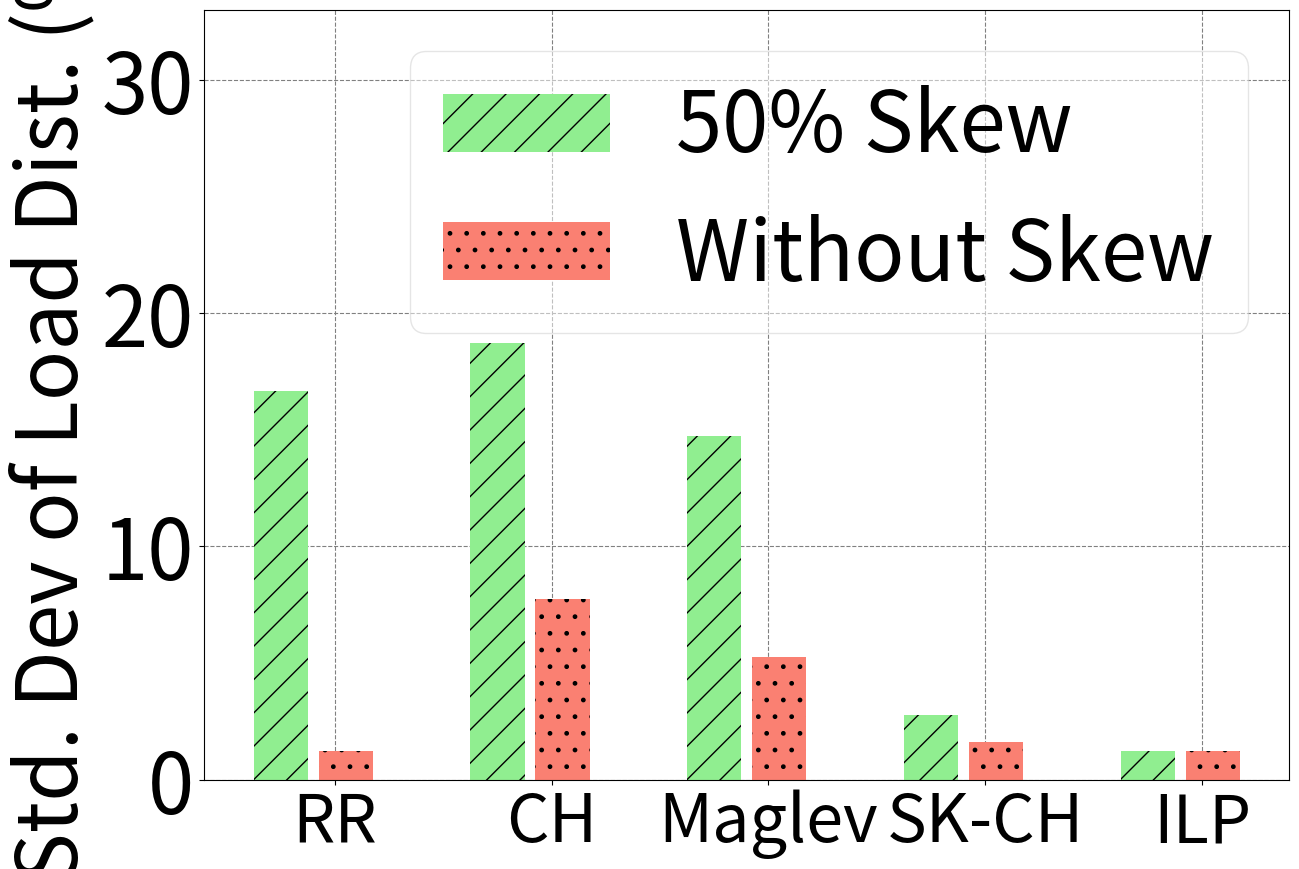

Reproduce this figure in Python.
import numpy as np
import matplotlib
import matplotlib.pyplot as plt

matplotlib.rcParams.update({'font.size':60})
matplotlib.rcParams['figure.figsize'] = 14, 10

s1 = [1.25, 7.75, 5.25, 1.6, 1.25]
s2 = [16.65, 18.73, 14.72, 2.78, 1.25]

ind = np.arange(5)  # the x locations for the groups
width = 0.25
fig, ax1 = plt.subplots()

#fig.tight_layout()
#fig.subplots_adjust(left=0.1, bottom=0.4, right=0.95)

rects1 = ax1.bar(ind+0.1, s2, width, color='lightgreen', error_kw=dict(elinewidth=2,ecolor='k'), linewidth=2, capsize=10, label='50% Skew', hatch='/')
rects2 = ax1.bar(ind+width+0.15, s1, width, color='salmon', error_kw=dict(elinewidth=2,ecolor='k'), linewidth=2, capsize=10, label='Without Skew', hatch='.')

#plt.xticks(np.arange(len(s1))+0.15, ['RR', 'CH', 'Skewed-CH', 'ILP'])
#plt.xticks(np.arange(len(s1))+0.35, ['RR', 'CH', 'SK-CH', 'ILP'], fontsize='52')
plt.xticks(np.arange(len(s1))+0.35, ['RR', 'CH', 'Maglev', 'SK-CH', 'ILP'], fontsize='48')
plt.ylabel('Std. Dev of Load Dist. (%)')
#ax1.grid(linestyle='--')
#plt.legend(loc=(0.01, 0.75),ncol=1)
#plt.legend(loc='upper right',ncol=1, fontsize=60, framealpha=None,borderpad=None, borderaxespad=None)
plt.legend(loc='upper right',ncol=1, fontsize=60, borderpad=None, borderaxespad=None,fancybox=True, framealpha=0.5)
ax1.set_axisbelow(True)
ax1.yaxis.grid(color='gray', linestyle='dashed')
ax1.xaxis.grid(color='gray', linestyle='dashed')
plt.grid(linestyle='--')
plt.ylim([0, 33])
plt.yticks(range(0, 33, 10))
plt.savefig("./cpu-util-all.pdf", bbox_inches='tight')
plt.show()
